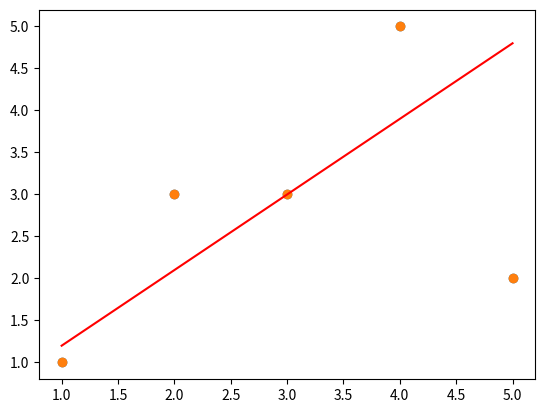

Here is the Python script that generated this plot:
# -*- coding: utf-8 -*-
"""
Created on Mon Apr 20 23:08:46 2020

[redacted]
"""

import numpy as np
import matplotlib.pyplot as plt


x = np.array([1,2,3,4,5])
y = np.array([1,3,3,5,2])
plt.scatter(x,y)

plt.grid()
plt.show()


def MAE_loss(y, y_hat):
    return np.mean(np.abs(y_hat-y))

def MSE_loss(y, y_hat):
    return np.mean(np.square(y_hat-y))


y_hat = np.array([-2,-2,-1,3,5])
print(MAE_loss(y,y_hat))
print(MSE_loss(y,y_hat))

def linear(x,k,b):
    y = k*x+b
    return y

min_loss = float('inf')

for k in np.arange(-2,2,0.1):
    for b in np.arange(-10,10,0.1):
        y_hat = [linear(xi,k,b) for xi in list(x)]
        current_loss = MAE_loss(y,y_hat)
        mse_loss = MSE_loss(y,y_hat)
        if current_loss<min_loss:
            min_loss = current_loss
            b_k,b_b= k, b
            print(k,b)
            print(min_loss)
#        print(current_loss)
        
y_hat = b_k*x+b_b
plt.scatter(x,y)
plt.plot(x,y_hat,color='red')
plt.grid()
plt.show()

